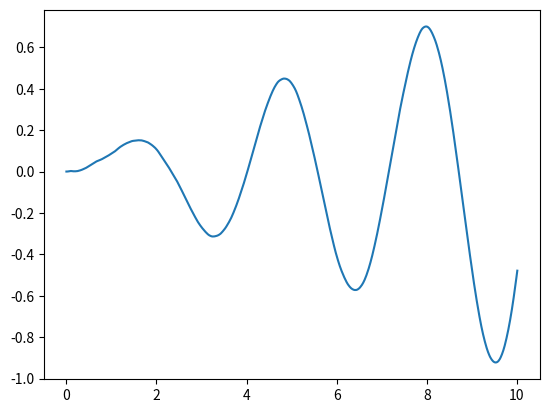

Reproduce this figure in Python.
"""
transfer function block (SISO)
"""
import numpy as np
import matplotlib.pyplot as plt

class transfer_function:
    def __init__(self, num, den, Ts):
        # expects num and den to be numpy arrays of shape (1,m) and (1,n)
        m = num.shape[1]
        n = den.shape[1]
        # set initial conditions
        self._state = np.zeros((n-1, 1))
        # make the leading coef of den == 1
        if den[0][0] != 1:
            den = den / den[0][0]
            num = num / den[0][0]
        self.num = num
        self.den = den
        # set up state space equations in control canonical form
        self._A = np.eye(n-1)
        self._B = np.zeros((n-1, 1))
        self._C = np.zeros((1, n-1))
        self._B[0][0] = Ts
        if m == n:
            self._D = num[0][0]
            for i in range(0, m):
                self._C[0][n-i-2] = num[0][m-i-1] - num[0][0]*den[0][n-i-2]
            for i in range(0, n-1):
                self._A[0][i] += - Ts * den[0][i+1]
            for i in range(1, n-1):
                self._A[i][i-1] += Ts
        else:
            self._D = 0.0
            for i in range(0, m):
                self._C[0][n-i-2] = num[0][m-i-1]
            for i in range(0, n-1):
                self._A[0][i] += - Ts * den[0][i]
            for i in range(1, n-1):
                self._A[i][i-1] += Ts

    def update(self, u):
        '''Update state space model'''
        self._state = self._A @ self._state + self._B * u
        y = self._C @ self._state + self._D * u
        return y[0][0]

if __name__ == "__main__":
    # instantiate the system
    Ts = 0.01  # simulation step size
    num = np.array([[1, 2]])  # numerator polynomial
    den = np.array([[1, 4, 5, 6]])  # denominator polynomial (no leading 1: s^3+4s^2+5s+6)
    system = transfer_function(num, den, Ts)

    # main simulation loop
    sim_time = 0.0
    time = [sim_time]
    output = [system.update(0.)]
    while sim_time < 10.0:
        u = np.random.randn()  # white noise
        y = system.update(u)  # update based on current input
        sim_time += Ts   # increment the simulation time

        # update date for plotting
        time.append(sim_time)
        output.append(y)

    # plot output vs time
    plt.plot(time, output)
    plt.show()